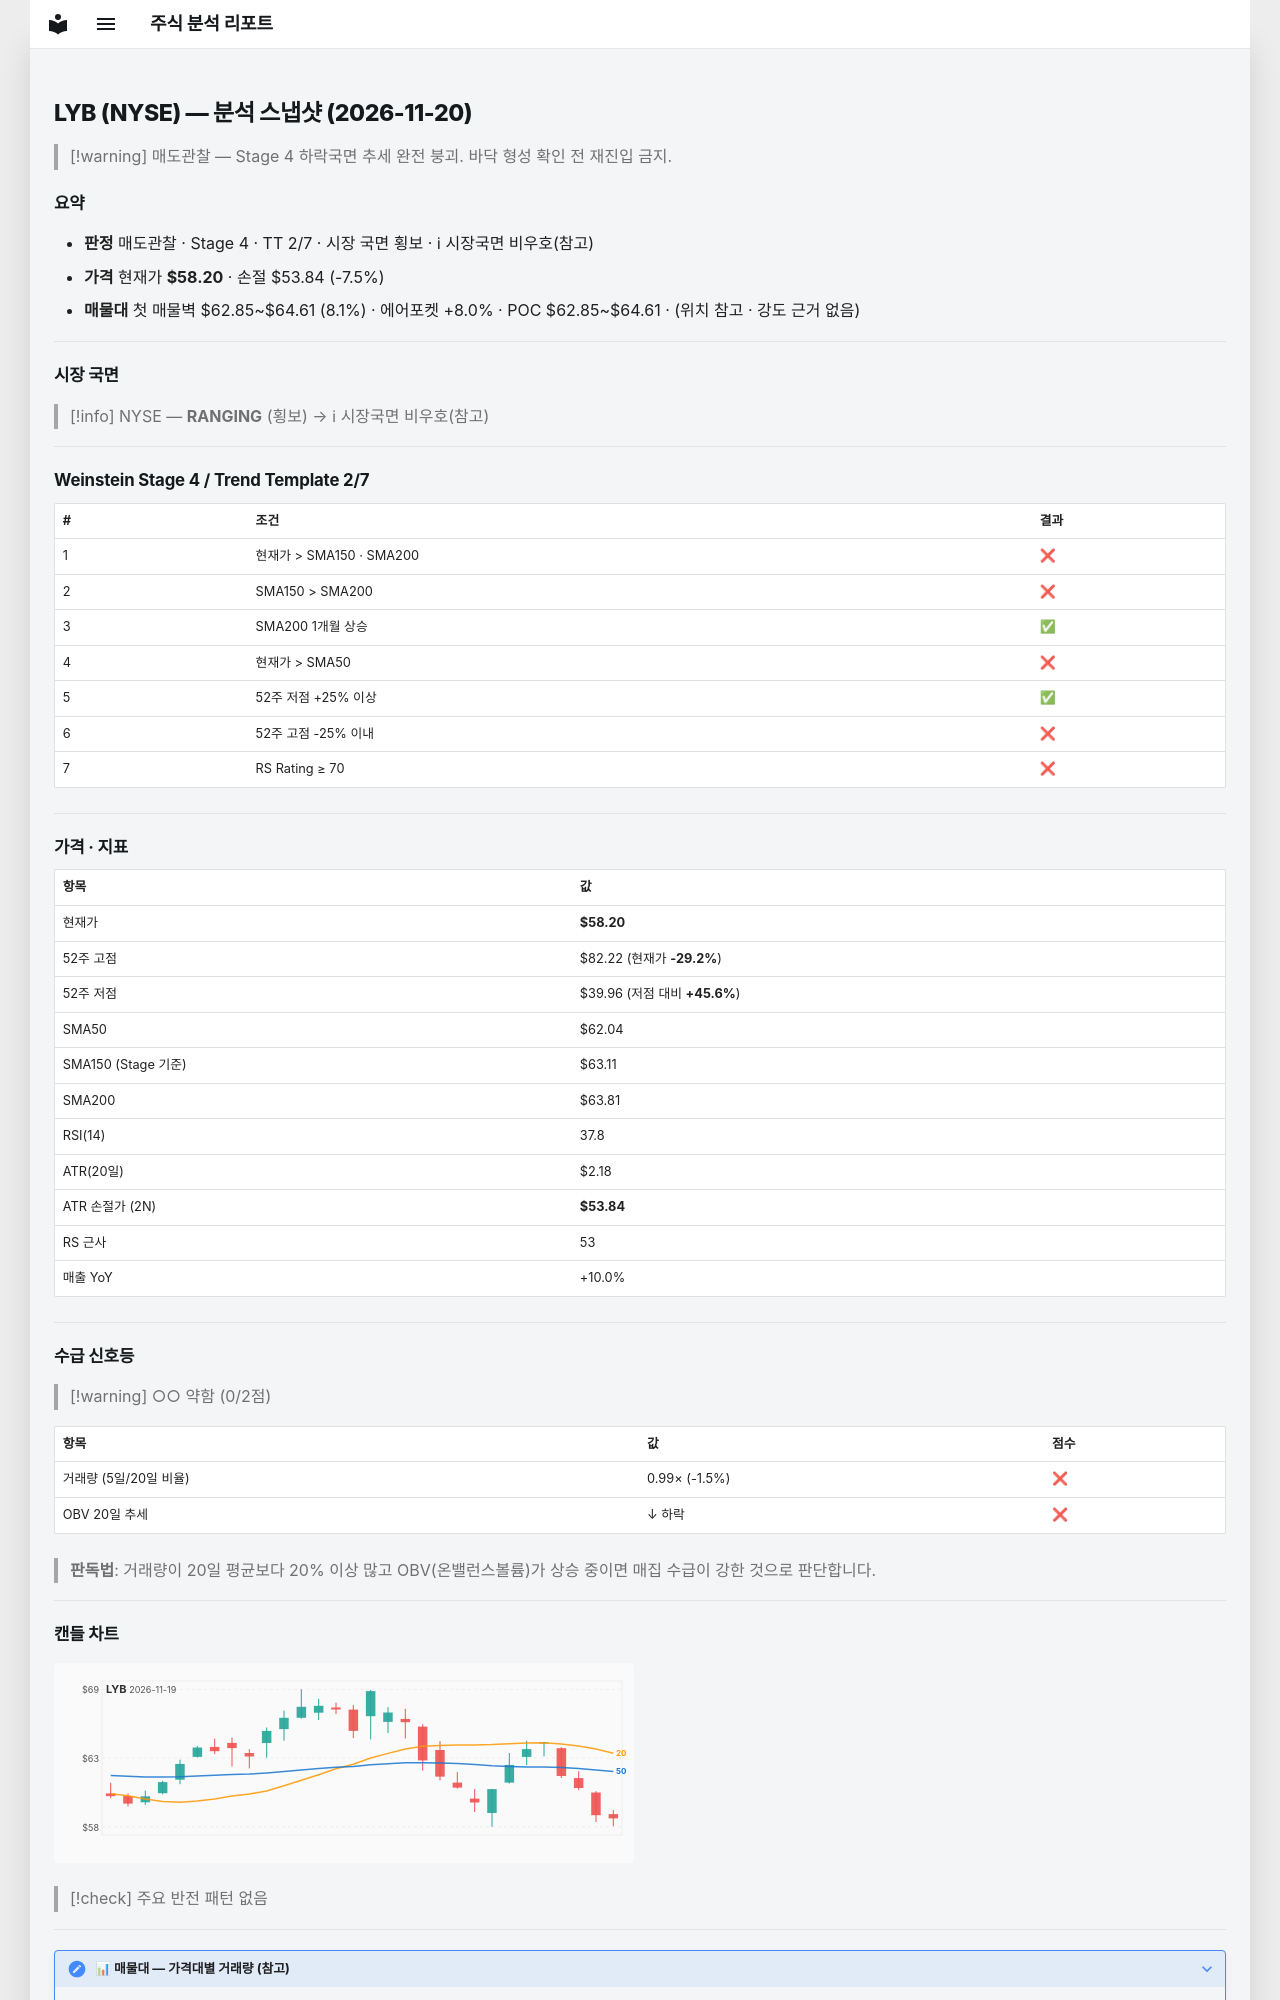

repository: soloandco/stock-reports · page: snapshots/LYB-2026-11-20/index.html · generator: mkdocs

---
type: analysis-snapshot
title: LYB 분석 스냅샷
ticker: LYB
market: NYSE
created: 2026-11-20
updated: 2026-11-20
bar-date: 2026-11-19
verdict: 매도관찰
real-rr: 2.34
sma50-gap-pct: -6.2
weekly-position: 저항대아래
weekly-overhead-price: 68.42
weekly-overhead-pct: 17.6
stage: 4
trend-template-score: 2
tt-max: 7
ma-set: sma-50-150-200
price: 58.20000076293945
stop-price: 53.83525184901936
market-regime: RANGING
supply-demand-score: 0/2
supply-demand-label: 약함
status: tracking
tags:
  - stock-agent
  - watchlist
  - LYB
  - analysis
related:
  - "[[analysis-template]]"
---

# LYB (NYSE) — 분석 스냅샷 (2026-11-20)

> [!warning] 매도관찰 — Stage 4 하락국면
> 추세 완전 붕괴. 바닥 형성 확인 전 재진입 금지.

## 요약

- **판정** 매도관찰 · Stage 4 · TT 2/7 · 시장 국면 횡보 · ℹ 시장국면 비우호(참고)
- **가격** 현재가 **$58.20** · 손절 $53.84 (-7.5%)
- **매물대** 첫 매물벽 $62.85~$64.61 (8.1%) · 에어포켓 +8.0% · POC $62.85~$64.61 · (위치 참고 · 강도 근거 없음)

---

## 시장 국면

> [!info] NYSE — **RANGING** (횡보) → ℹ 시장국면 비우호(참고)

---

## Weinstein Stage 4 / Trend Template 2/7

| # | 조건 | 결과 |
|---|------|------|
| 1 | 현재가 > SMA150 · SMA200 | ❌ |
| 2 | SMA150 > SMA200 | ❌ |
| 3 | SMA200 1개월 상승 | ✅ |
| 4 | 현재가 > SMA50 | ❌ |
| 5 | 52주 저점 +25% 이상 | ✅ |
| 6 | 52주 고점 -25% 이내 | ❌ |
| 7 | RS Rating ≥ 70 | ❌ |

---

## 가격 · 지표

| 항목 | 값 |
|------|---|
| 현재가 | **$58.20** |
| 52주 고점 | $82.22 (현재가 **-29.2%**) |
| 52주 저점 | $39.96 (저점 대비 **+45.6%**) |
| SMA50 | $62.04 |
| SMA150 (Stage 기준) | $63.11 |
| SMA200 | $63.81 |
| RSI(14) | 37.8 |
| ATR(20일) | $2.18 |
| ATR 손절가 (2N) | **$53.84** |
| RS 근사 | 53 |
| 매출 YoY | +10.0% |

---
## 수급 신호등

> [!warning] ○○ 약함 (0/2점)

| 항목 | 값 | 점수 |
|------|------|------|
| 거래량 (5일/20일 비율) | 0.99× (-1.5%) | ❌ |
| OBV 20일 추세 | ↓ 하락 | ❌ |

> **판독법**: 거래량이 20일 평균보다 20% 이상 많고 OBV(온밸런스볼륨)가 상승 중이면 매집 수급이 강한 것으로 판단합니다.

---
